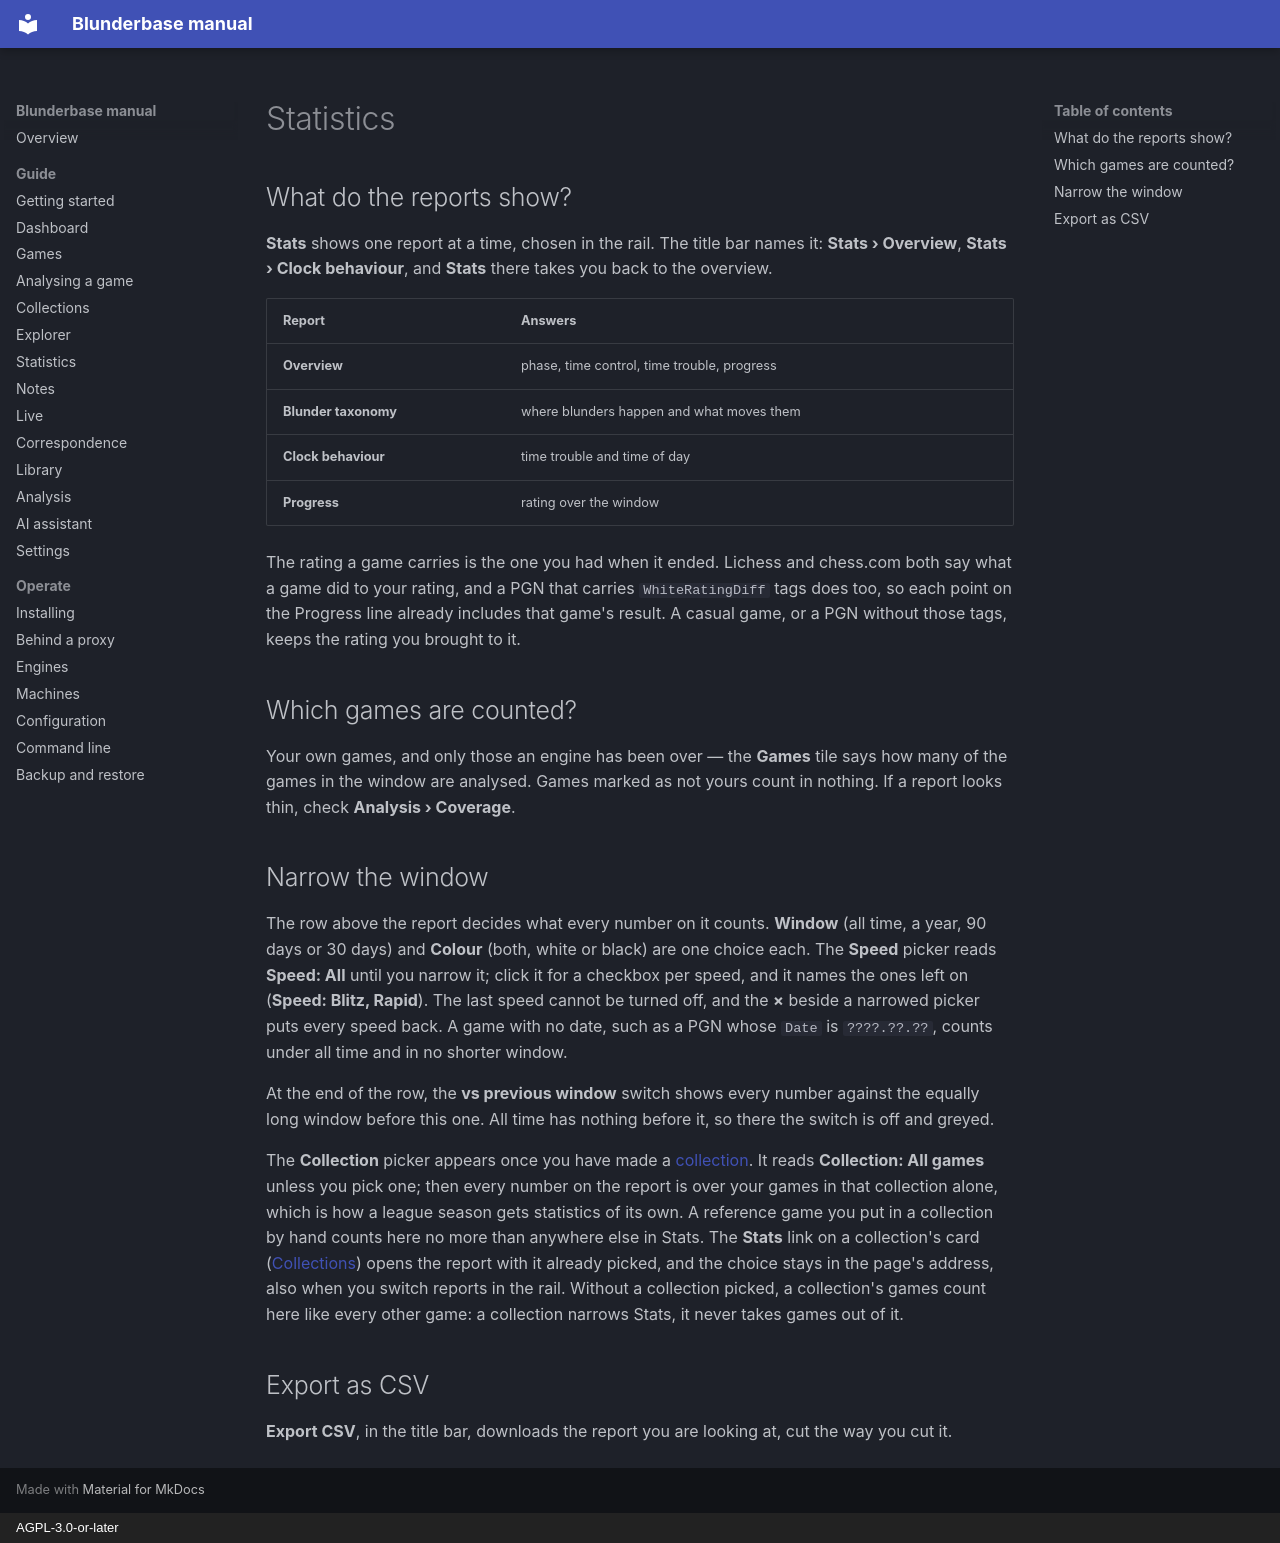

repository: philphilphil/blunderbase · page: en/guide/stats/index.html · generator: mkdocs · copyright: AGPL-3.0-or-later

# Statistics

## What do the reports show?

**Stats** shows one report at a time, chosen in the rail. The title bar names it:
**Stats › Overview**, **Stats › Clock behaviour**, and **Stats** there takes you back to the
overview.

| Report | Answers |
|---|---|
| **Overview** | phase, time control, time trouble, progress |
| **Blunder taxonomy** | where blunders happen and what moves them |
| **Clock behaviour** | time trouble and time of day |
| **Progress** | rating over the window |

The rating a game carries is the one you had when it ended. Lichess and chess.com both say
what a game did to your rating, and a PGN that carries `WhiteRatingDiff` tags does too, so
each point on the Progress line already includes that game's result. A casual game, or a
PGN without those tags, keeps the rating you brought to it.

## Which games are counted?

Your own games, and only those an engine has been over — the **Games** tile says how many
of the games in the window are analysed. Games marked as not yours count in nothing.
If a report looks thin, check **Analysis › Coverage**.

## Narrow the window

The row above the report decides what every number on it counts. **Window** (all time, a
year, 90 days or 30 days) and **Colour** (both, white or black) are one choice each. The
**Speed** picker reads **Speed: All** until you narrow it; click it for a checkbox per speed,
and it names the ones left on (**Speed: Blitz, Rapid**). The last speed cannot be turned off,
and the **×** beside a narrowed picker puts every speed back. A game with no date, such as a
PGN whose `Date` is `????.??.??`, counts under all time and in no shorter window.

At the end of the row, the **vs previous window** switch shows every number against the
equally long window before this one. All time has nothing before it, so there the switch is
off and greyed.

The **Collection** picker appears once you have made a [collection](collections.md). It
reads **Collection: All games** unless you pick one; then every number on the report is over your games in
that collection alone, which is how a league season gets statistics of its own. A reference
game you put in a collection by hand counts here no more than anywhere else in Stats. The
**Stats** link on a collection's card ([Collections](collections.md#open-a-collections-games))
opens the report with it already picked, and the
choice stays in the page's address, also when you switch reports in the rail. Without a
collection picked, a collection's games count
here like every other game: a collection narrows Stats, it never takes games out of it.

## Export as CSV

**Export CSV**, in the title bar, downloads the report you are looking at, cut the way you
cut it.
